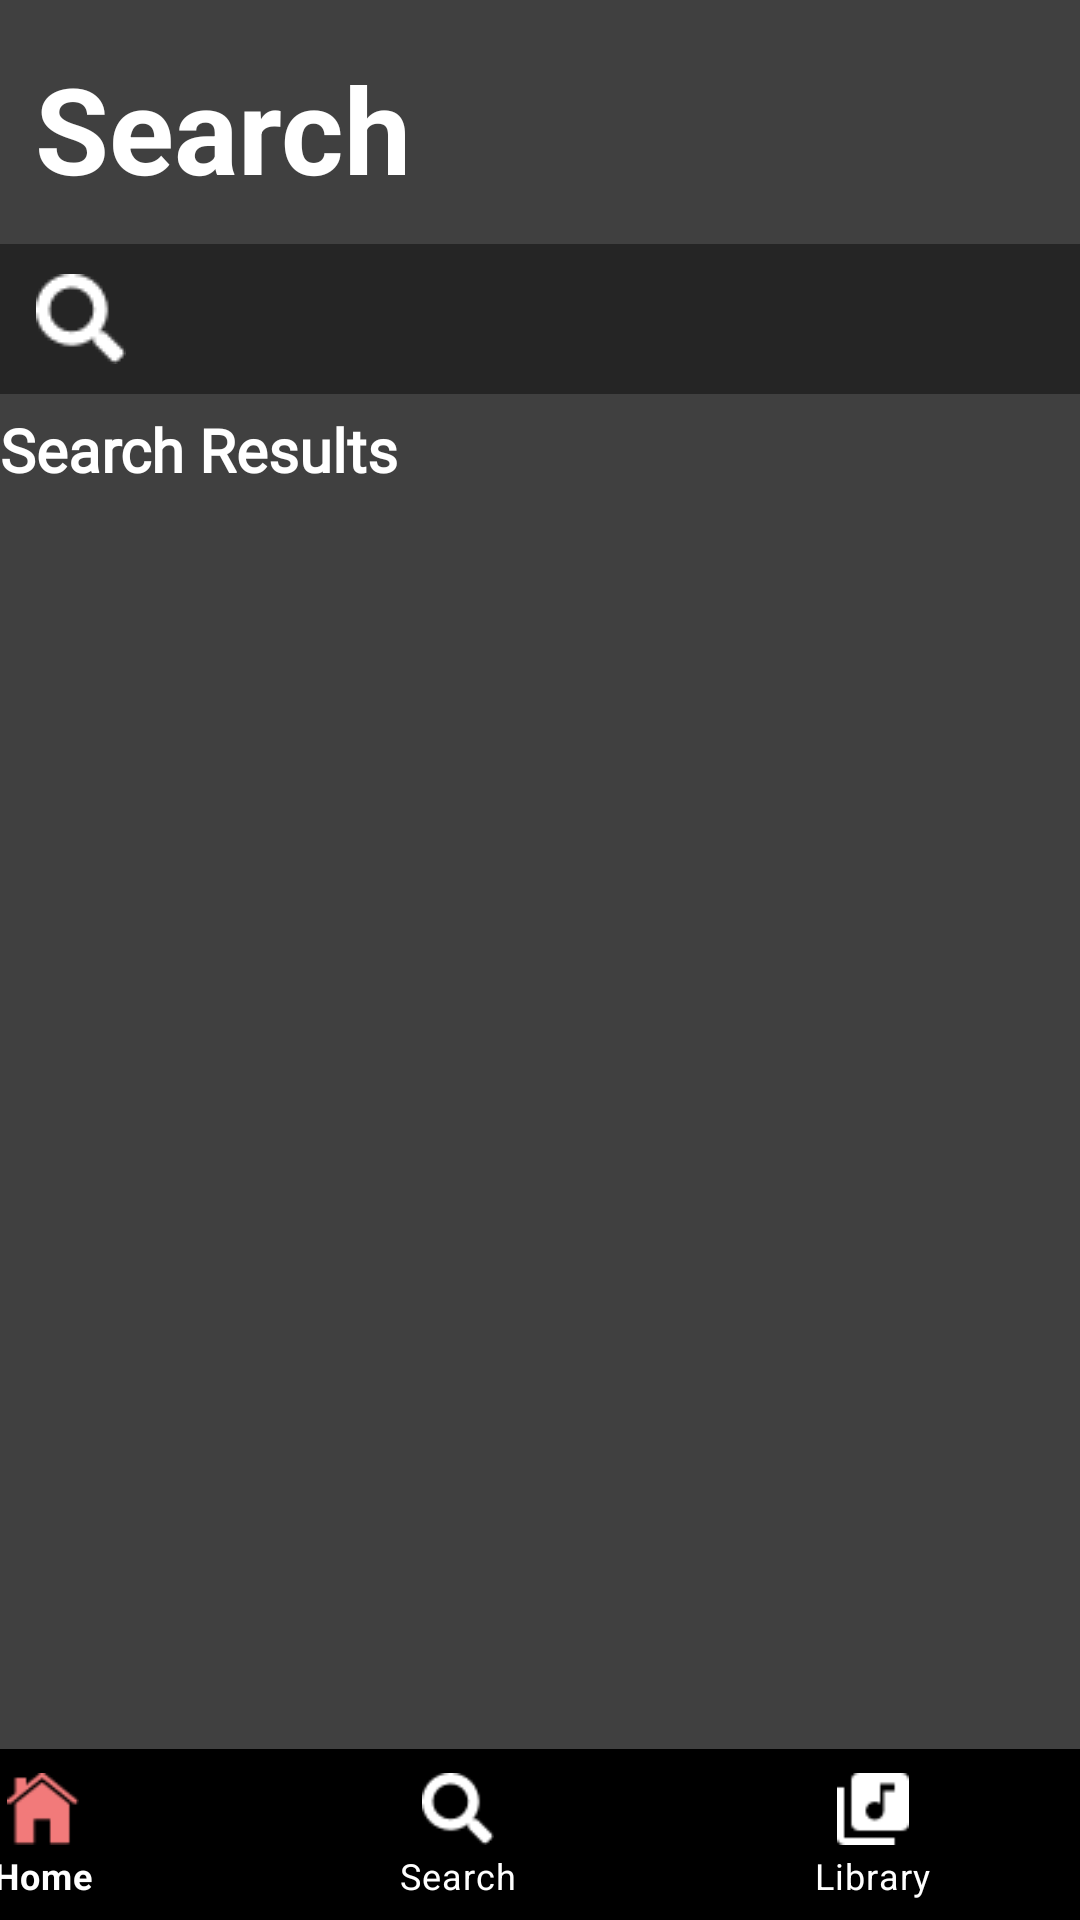

Produce the Android XML layout that renders to this screen, including the resource entries it uses.
<!-- AndroidManifest.xml: application theme Theme.MusicApp_Project -->
<!-- res/layout/activity_search_page.xml -->
<?xml version="1.0" encoding="utf-8"?>
<androidx.constraintlayout.widget.ConstraintLayout xmlns:android="http://schemas.android.com/apk/res/android"
    xmlns:app="http://schemas.android.com/apk/res-auto"
    xmlns:tools="http://schemas.android.com/tools"
    android:id="@+id/hint"
    android:layout_width="match_parent"
    android:layout_height="match_parent"
    android:background="@drawable/bg"
    tools:context=".SearchPage">

    <LinearLayout
        android:id="@+id/layoutSearchResults"
        android:layout_width="match_parent"
        android:layout_height="wrap_content"
        android:orientation="horizontal"
        app:layout_constraintEnd_toEndOf="parent"
        app:layout_constraintStart_toStartOf="parent"
        app:layout_constraintTop_toBottomOf="@+id/searchBar"
        tools:context=".MainActivity">

        <ScrollView
            android:layout_width="match_parent"
            android:layout_height="278dp"
            android:background="@drawable/bg">

            <LinearLayout
                android:layout_width="match_parent"
                android:layout_height="wrap_content"
                android:orientation="vertical">

                <RelativeLayout
                    android:layout_width="wrap_content"
                    android:layout_height="wrap_content"
                    tools:ignore="UselessParent">

                    <TextView
                        android:id="@+id/txtSearch"
                        android:layout_width="wrap_content"
                        android:layout_height="wrap_content"
                        android:layout_marginTop="5dp"
                        android:fontFamily="@font/nirmala"
                        android:shadowColor="#000000"
                        android:text="Search Results"
                        android:textAlignment="viewStart"
                        android:textColor="#FFFFFF"
                        android:textSize="20sp"
                        android:textStyle="bold" />

                </RelativeLayout>

                <androidx.recyclerview.widget.RecyclerView
                    android:id="@+id/searchresults_recycler"
                    android:layout_width="match_parent"
                    android:layout_height="wrap_content" />

            </LinearLayout>
        </ScrollView>

    </LinearLayout>

    <TextView
        android:id="@+id/txtSearchTitle"
        android:layout_width="wrap_content"
        android:layout_height="wrap_content"
        android:layout_marginTop="16dp"
        android:text="Search"
        android:textColor="#FFFFFF"
        android:textSize="40sp"
        android:textStyle="bold"
        app:layout_constraintEnd_toEndOf="parent"
        app:layout_constraintHorizontal_bias="0.05"
        app:layout_constraintStart_toStartOf="parent"
        app:layout_constraintTop_toTopOf="parent" />

    <SearchView
        android:id="@+id/searchBar"
        android:layout_width="match_parent"
        android:layout_height="50dp"
        android:layout_marginTop="12dp"
        android:background="#252525"
        android:queryHint="Search by Song Title"
        android:searchHintIcon="@drawable/searchicon"
        android:searchIcon="@drawable/searchicon"
        android:textColorPrimary="@color/white"
        app:layout_constraintEnd_toEndOf="parent"
        app:layout_constraintHorizontal_bias="0.405"
        app:layout_constraintStart_toStartOf="@+id/txtSearchTitle"
        app:layout_constraintTop_toBottomOf="@+id/txtSearchTitle" />

    <com.google.android.material.bottomnavigation.BottomNavigationView
        android:id="@+id/bottom_navigation"
        android:layout_width="415dp"
        android:layout_height="57dp"
        android:background="@drawable/btmbar"
        app:itemIconTint="@color/bnv_tab_item_foreground"
        app:itemTextColor="#FFFFFF"
        app:layout_constraintBottom_toBottomOf="parent"
        app:layout_constraintEnd_toEndOf="parent"
        app:layout_constraintHorizontal_bias="1.0"
        app:layout_constraintStart_toStartOf="parent"
        app:menu="@menu/bottom_nav_bar_menu" />

</androidx.constraintlayout.widget.ConstraintLayout>
<!-- resources referenced by this layout -->
<resources>
  <color name="white">#FFFFFFFF</color>
  <!-- drawable bg: png bitmap (drawable, 7208 bytes) -->
  <!-- drawable btmbar: png bitmap (drawable, 621 bytes) -->
  <!-- drawable searchicon: png bitmap (drawable, 624 bytes) -->
  <style name="Theme.MusicApp_Project" parent="Theme.MaterialComponents.DayNight.NoActionBar">
          
          <item name="colorPrimary">@color/purple_500</item>
          <item name="colorPrimaryVariant">@color/purple_700</item>
          <item name="colorOnPrimary">@color/white</item>
          
          <item name="colorSecondary">@color/teal_200</item>
          <item name="colorSecondaryVariant">@color/teal_700</item>
          <item name="colorOnSecondary">@color/black</item>
          
          <item name="android:statusBarColor" tools:targetApi="l">?attr/colorPrimaryVariant</item>
          
      </style>
  <color name="purple_500">#FF6200EE</color>
  <color name="purple_700">#FF3700B3</color>
  <color name="teal_200">#FF03DAC5</color>
  <color name="teal_700">#FF018786</color>
  <color name="black">#FF000000</color>
</resources>
